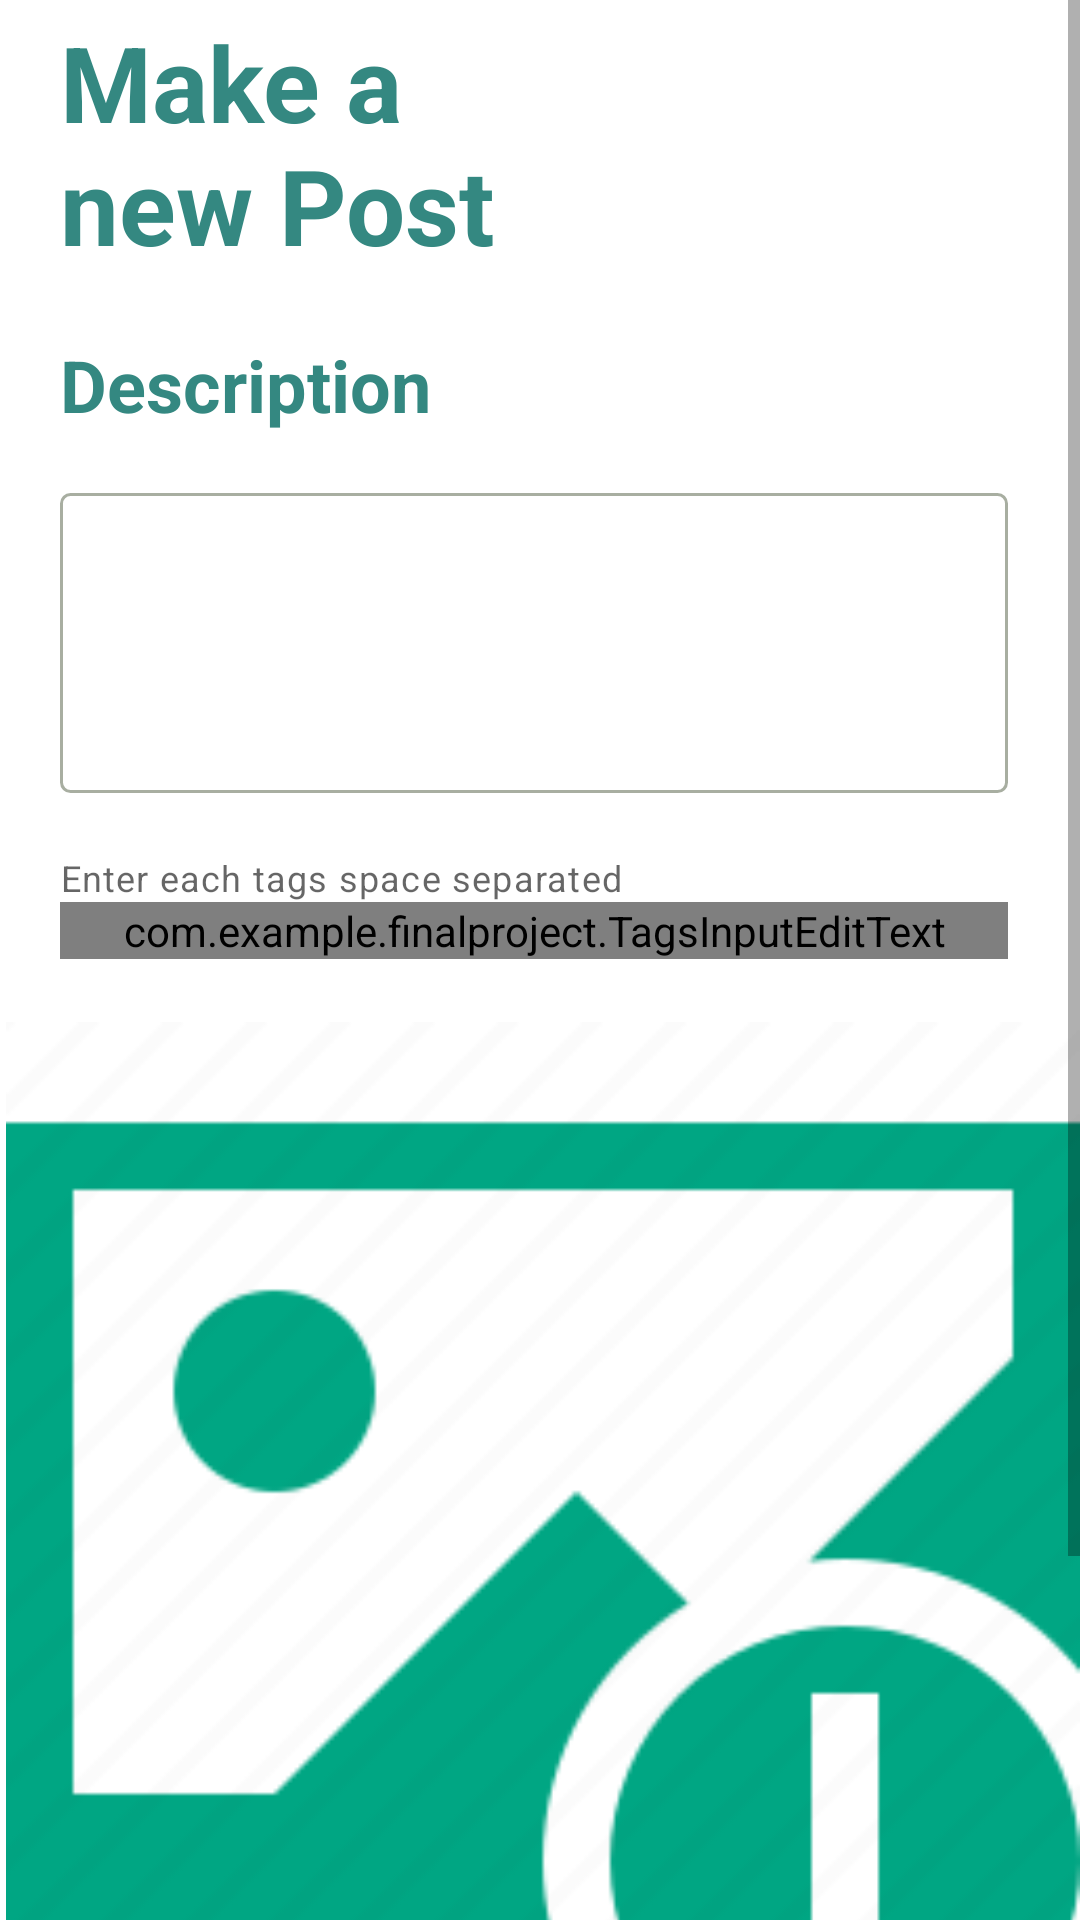

Android layout source for this screen:
<!-- AndroidManifest.xml: application theme Theme.FinalProject -->
<!-- res/layout/post_activity.xml -->
<?xml version="1.0" encoding="utf-8"?>
<ScrollView xmlns:android="http://schemas.android.com/apk/res/android"
    xmlns:app="http://schemas.android.com/apk/res-auto"
    android:layout_width="match_parent"
    android:layout_height="wrap_content"
    xmlns:a="http://schemas.android.com/tools">
        <RelativeLayout
            android:layout_width="match_parent"
            android:layout_height="match_parent">

                <LinearLayout
                    android:layout_width="match_parent"
                    android:layout_height="wrap_content"
                    android:orientation="vertical"
                    android:layout_marginTop="4dp"
                    android:layout_alignParentTop="true">

                        <TextView
                            android:id="@+id/textView3"
                            android:layout_width="184dp"
                            android:layout_height="98dp"
                            android:layout_marginStart="20dp"
                            android:text="Make a new Post"
                            android:textColor="@color/action_bar"
                            android:textSize="35dp"
                            android:textStyle="bold"
                            android:layout_alignParentTop="true"
                            android:layout_alignParentStart="true" />

                        <TextView
                            android:id="@+id/description"
                            android:layout_width="wrap_content"
                            android:layout_height="wrap_content"
                            android:layout_marginStart="20dp"
                            android:layout_marginTop="10dp"
                            android:text="Description"
                            android:textColor="@color/action_bar"
                            android:textSize="24sp"
                            android:textStyle="bold"
                            android:layout_below="@id/textView3"
                            android:layout_alignParentStart="true" />

                        <com.google.android.material.textfield.TextInputEditText
                            android:id="@+id/textInputEditText"
                            android:layout_width="match_parent"
                            android:layout_height="100dp"
                            android:layout_marginTop="20dp"
                            android:background="@drawable/edit_background"
                            android:gravity="top|start"
                            android:textColor="@color/black"
                            android:textStyle="bold"
                            android:layout_below="@+id/textView"
                            android:layout_alignParentStart="true"
                            android:layout_marginStart="20dp"
                            android:layout_marginEnd="24dp"/>


                      

                        <com.google.android.material.textfield.TextInputLayout
                            android:id="@+id/tagsLayout"
                            android:layout_width="match_parent"
                            android:layout_height="wrap_content"
                            android:layout_marginTop="20dp"
                            android:layout_marginStart="20dp"
                            android:layout_marginEnd="24dp"
                            style="@style/MyTextInputLayoutStyle"
                            android:hint="Add your tags"
                            android:textColorHint="@color/action_bar"
                            app:helperText="Enter each tags space separated"
                            app:boxStrokeWidthFocused="0sp"
                            app:boxStrokeWidth="0sp"
                            app:boxCornerRadiusTopStart="10sp"
                            app:boxCornerRadiusTopEnd="10sp"
                            app:boxCornerRadiusBottomStart="10sp"
                            app:boxCornerRadiusBottomEnd="10sp">


                        <com.example.finalproject.TagsInputEditText
                            android:layout_width="match_parent"
                            android:layout_height="wrap_content"
                            style="@style/ThemeOverlay.Material3.TextInputEditText.FilledBox"
                            android:id="@+id/tagsET"
                            />
                        </com.google.android.material.textfield.TextInputLayout>


                        <ImageView
                            android:id="@+id/uploadbtn"
                            android:layout_width="match_parent"
                            android:layout_height="400dp"
                            android:layout_marginStart="2dp"
                            android:src="@drawable/download" />

                        <RelativeLayout
                            android:id="@+id/relative"
                            android:layout_width="match_parent"
                            android:layout_height="wrap_content"
                            android:visibility="gone"
                            android:layout_marginTop="22dp">

                                <ImageView
                                    android:id="@+id/productImage"
                                    android:layout_width="match_parent"
                                    android:layout_height="400dp"
                                    android:layout_marginStart="2dp" />

                        </RelativeLayout>

                        <androidx.appcompat.widget.AppCompatButton
                            android:id="@+id/postbtn"
                            style="@android:style/Widget.Button"
                            android:layout_width="match_parent"
                            android:layout_height="50dp"
                            android:layout_marginStart="32dp"
                            android:layout_marginEnd="32dp"
                            android:background="@drawable/button_background"
                            android:text="Post"
                            android:textColor="@color/white"
                            android:textSize="25sp"
                            android:textStyle="bold"
                            android:layout_below="@+id/imageView"
                            android:layout_alignParentStart="true"
                            android:layout_marginTop="20dp" />
                        <ProgressBar
                            android:id="@+id/progressBar"
                            android:layout_width="wrap_content"
                            android:layout_height="wrap_content"
                            android:layout_below="@id/productImage"
                            android:layout_centerHorizontal="true"
                            android:layout_marginTop="16dp"
                            android:visibility="gone" />

                </LinearLayout>

        </RelativeLayout>
</ScrollView>
<!-- resources referenced by this layout -->
<resources>
  <color name="action_bar">#348881</color>
  <color name="black">#FF000000</color>
  <color name="white">#FFFFFFFF</color>
  <!-- drawable button_background (drawable) -->
  <?xml version="1.0" encoding="utf-8"?>
  <selector xmlns:android="http://schemas.android.com/apk/res/android">
      <item>
          <shape android:shape="rectangle">
              <corners android:radius="10dp"/>
              <solid android:color="@color/button_colour"/>
          </shape>
      </item>
  </selector>
  <!-- drawable download: png bitmap (drawable, 7272 bytes) -->
  <!-- drawable edit_background (drawable) -->
  <?xml version="1.0" encoding="utf-8"?>
  <shape xmlns:android="http://schemas.android.com/apk/res/android">
      <stroke android:color="#A8AEA1" android:width="1dp"/>
      <solid android:color="@color/transparent"/>
      <corners android:radius="3dp"/>
  </shape>
  <style name="MyTextInputLayoutStyle" parent="Widget.MaterialComponents.TextInputLayout.FilledBox">
          <item name="boxCornerRadiusTopStart">10dp</item>
          <item name="boxCornerRadiusTopEnd">10dp</item>
          <item name="boxCornerRadiusBottomStart">10dp</item>
          <item name="boxCornerRadiusBottomEnd">10dp</item>
          <item name="boxStrokeWidthFocused">0dp</item>
          <item name="boxStrokeWidth">0dp</item>
      </style>
  <style name="Theme.FinalProject" parent="Theme.MaterialComponents.DayNight.DarkActionBar">
          
          <item name="colorPrimary">@color/purple_500</item>
          <item name="colorPrimaryVariant">@color/purple_700</item>
          <item name="colorOnPrimary">@color/white</item>
          
          <item name="colorSecondary">@color/teal_200</item>
          <item name="colorSecondaryVariant">@color/teal_700</item>
          <item name="colorOnSecondary">@color/black</item>
          
          <item name="android:statusBarColor">?attr/colorPrimaryVariant</item>
          
      </style>
  <color name="button_colour">#104F57</color>
  <color name="transparent">#00FFFFFF</color>
  <color name="purple_500">#FF6200EE</color>
  <color name="purple_700">#063109</color>
  <color name="teal_200">#FF03DAC5</color>
  <color name="teal_700">#FF018786</color>
</resources>
